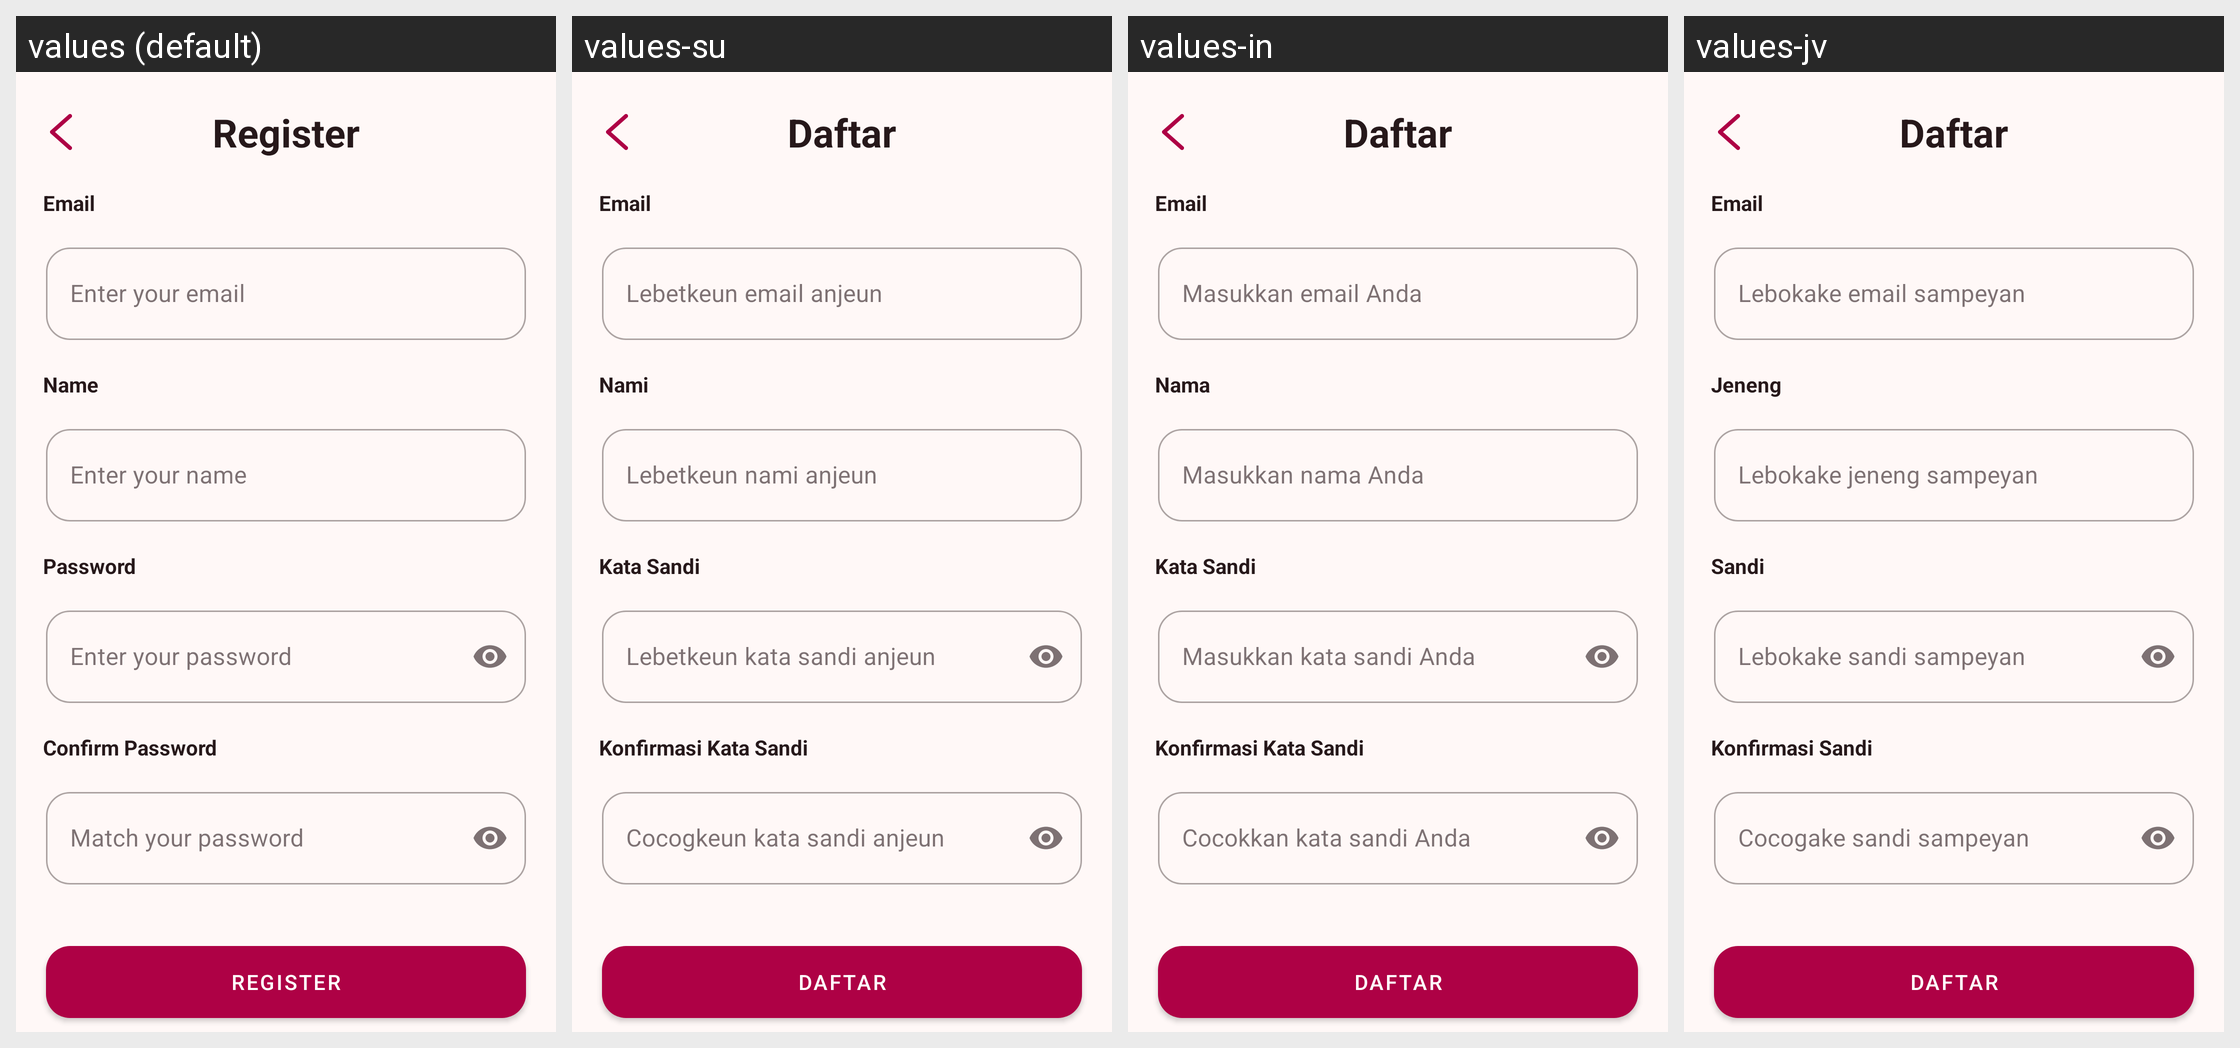

Here is an Android app screen in its default locale and in the app's own translations. Write out the translated-string differences for the strings that appear on this screen.
Android screen res/layout/fragment_register.xml rendered under 4 locales, left to right: values (default), values-su, values-in, values-jv. Device: Nexus 5 (rendered at 1080×1920; each locale shown at half size, 540×960, under a caption strip naming it); theme Theme.Giku.
Strings drawn on this screen, with the default value and each locale's value (text and hints the layout hard-codes, and strings that could not be matched under every locale, appear in the picture but are not listed):

register
  values: Register
  values-su: Daftar
  values-in: Daftar
  values-jv: Daftar

email
  values: Email
  values-su: Email
  values-in: Email
  values-jv: Email

enter_your_email
  values: Enter your email
  values-su: Lebetkeun email anjeun
  values-in: Masukkan email Anda
  values-jv: Lebokake email sampeyan

name
  values: Name
  values-su: Nami
  values-in: Nama
  values-jv: Jeneng

enter_your_name
  values: Enter your name
  values-su: Lebetkeun nami anjeun
  values-in: Masukkan nama Anda
  values-jv: Lebokake jeneng sampeyan

password
  values: Password
  values-su: Kata Sandi
  values-in: Kata Sandi
  values-jv: Sandi

enter_your_password
  values: Enter your password
  values-su: Lebetkeun kata sandi anjeun
  values-in: Masukkan kata sandi Anda
  values-jv: Lebokake sandi sampeyan

confirm_password
  values: Confirm Password
  values-su: Konfirmasi Kata Sandi
  values-in: Konfirmasi Kata Sandi
  values-jv: Konfirmasi Sandi

match_your_password
  values: Match your password
  values-su: Cocogkeun kata sandi anjeun
  values-in: Cocokkan kata sandi Anda
  values-jv: Cocogake sandi sampeyan
